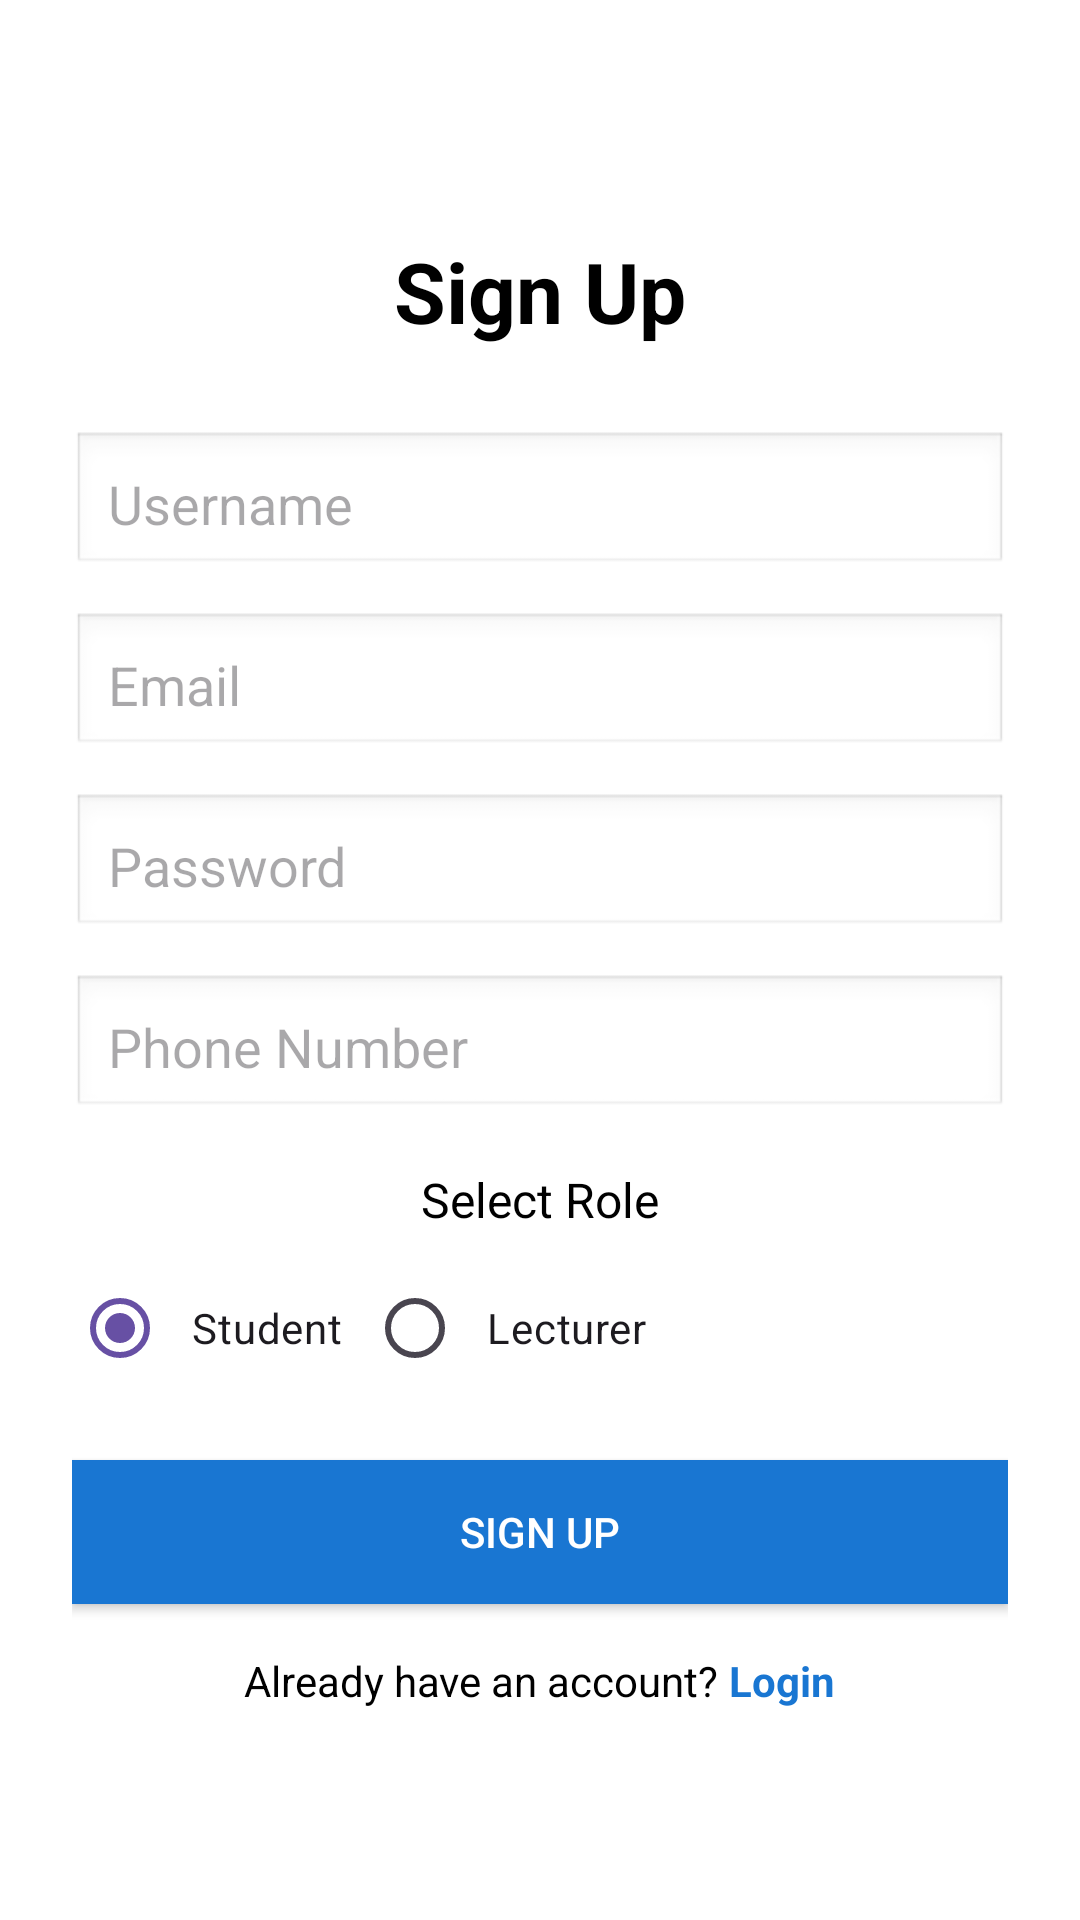

Layout XML and referenced resources for this Android screen:
<!-- AndroidManifest.xml: application theme Theme.ITSupportApp -->
<!-- res/layout/activity_signup.xml -->
<?xml version="1.0" encoding="utf-8"?>
<LinearLayout
    xmlns:android="http://schemas.android.com/apk/res/android"
    android:id="@+id/main"
    android:layout_width="match_parent"
    android:layout_height="match_parent"
    android:orientation="vertical"
    android:padding="24dp"
    android:gravity="center"
    android:background="#FFFFFF">

    
    <TextView
        android:id="@+id/txtTitle"
        android:layout_width="wrap_content"
        android:layout_height="wrap_content"
        android:text="Sign Up"
        android:textSize="28sp"
        android:textStyle="bold"
        android:padding="8dp"
        android:textColor="#000000" />

    
    <EditText
        android:id="@+id/edtUsername"
        android:layout_width="match_parent"
        android:layout_height="wrap_content"
        android:hint="Username"
        android:inputType="textPersonName"
        android:padding="12dp"
        android:layout_marginTop="20dp"
        android:background="@android:drawable/edit_text" />

    
    <EditText
        android:id="@+id/edtemail"
        android:layout_width="match_parent"
        android:layout_height="wrap_content"
        android:hint="Email"
        android:inputType="textEmailAddress"
        android:padding="12dp"
        android:layout_marginTop="12dp"
        android:background="@android:drawable/edit_text" />

    
    <EditText
        android:id="@+id/edtPassword"
        android:layout_width="match_parent"
        android:layout_height="wrap_content"
        android:hint="Password"
        android:inputType="textPassword"
        android:padding="12dp"
        android:layout_marginTop="12dp"
        android:background="@android:drawable/edit_text" />

    
    <EditText
        android:id="@+id/edtPhone"
        android:layout_width="match_parent"
        android:layout_height="wrap_content"
        android:hint="Phone Number"
        android:inputType="phone"
        android:padding="12dp"
        android:layout_marginTop="12dp"
        android:background="@android:drawable/edit_text" />

    
    <TextView
        android:layout_width="wrap_content"
        android:layout_height="wrap_content"
        android:text="Select Role"
        android:textSize="16sp"
        android:textColor="#000000"
        android:layout_marginTop="16dp" />

    <RadioGroup
        android:id="@+id/rgUserRole"
        android:layout_width="match_parent"
        android:layout_height="wrap_content"
        android:orientation="horizontal"
        android:layout_marginTop="8dp">

        <RadioButton
            android:id="@+id/rbStudent"
            android:layout_width="wrap_content"
            android:layout_height="wrap_content"
            android:text="Student"
            android:checked="true"
            android:padding="8dp" />

        <RadioButton
            android:id="@+id/rbLecturer"
            android:layout_width="wrap_content"
            android:layout_height="wrap_content"
            android:text="Lecturer"
            android:padding="8dp" />

    </RadioGroup>

    
    <Button
        android:id="@+id/btnsignUp"
        android:layout_width="match_parent"
        android:layout_height="wrap_content"
        android:layout_marginTop="20dp"
        android:background="#1976D2"
        android:padding="12dp"
        android:text="Sign Up"
        android:textColor="#FFFFFF" />

    
    <LinearLayout
        android:layout_width="wrap_content"
        android:layout_height="wrap_content"
        android:orientation="horizontal"
        android:layout_marginTop="16dp">

        <TextView
            android:layout_width="wrap_content"
            android:layout_height="wrap_content"
            android:text="Already have an account? "
            android:textColor="#000000"
            android:textSize="14sp" />

        <TextView
            android:id="@+id/txtlogin"
            android:layout_width="wrap_content"
            android:layout_height="wrap_content"
            android:text="Login"
            android:textColor="#1976D2"
            android:textStyle="bold"
            android:textSize="14sp"
            android:clickable="true"
            android:focusable="true" />

    </LinearLayout>

</LinearLayout>
<!-- resources referenced by this layout -->
<resources>
  <style name="Theme.ITSupportApp" parent="Base.Theme.ITSupportApp" />
  <style name="Base.Theme.ITSupportApp" parent="Theme.Material3.DayNight.NoActionBar">
          
          
      </style>
</resources>
